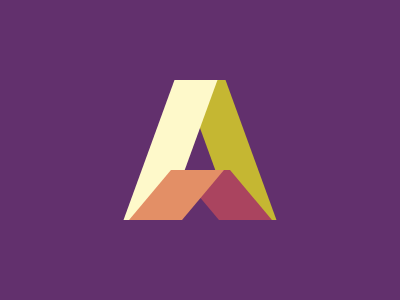

Reproduce this picture with HTML and CSS.

<p a><p b><p c><p d>
<style>
  * {
    background: #62306D;
  }
  
  p[a] {
    width: 43px;
    height: 140px;
    background: #C5B732;
    transform: skew(20deg);
    margin: 80 200;
  }

  p[b] {
    width: 43px;
    height: 140px;
    background: #FEF9CA;
    transform: skew(-20deg);
    margin: -220 141;
  }

  p[c] {
    width: 53px;
    height: 50px;
    background: #AA445F;
    transform: skew(40deg);
    margin: 170 190;
  }

  p[d] {
    width: 53px;
    height: 50px;
    background: #E38F66;
    transform: skew(-40deg);
    margin: -220 142;
  }
</style>

